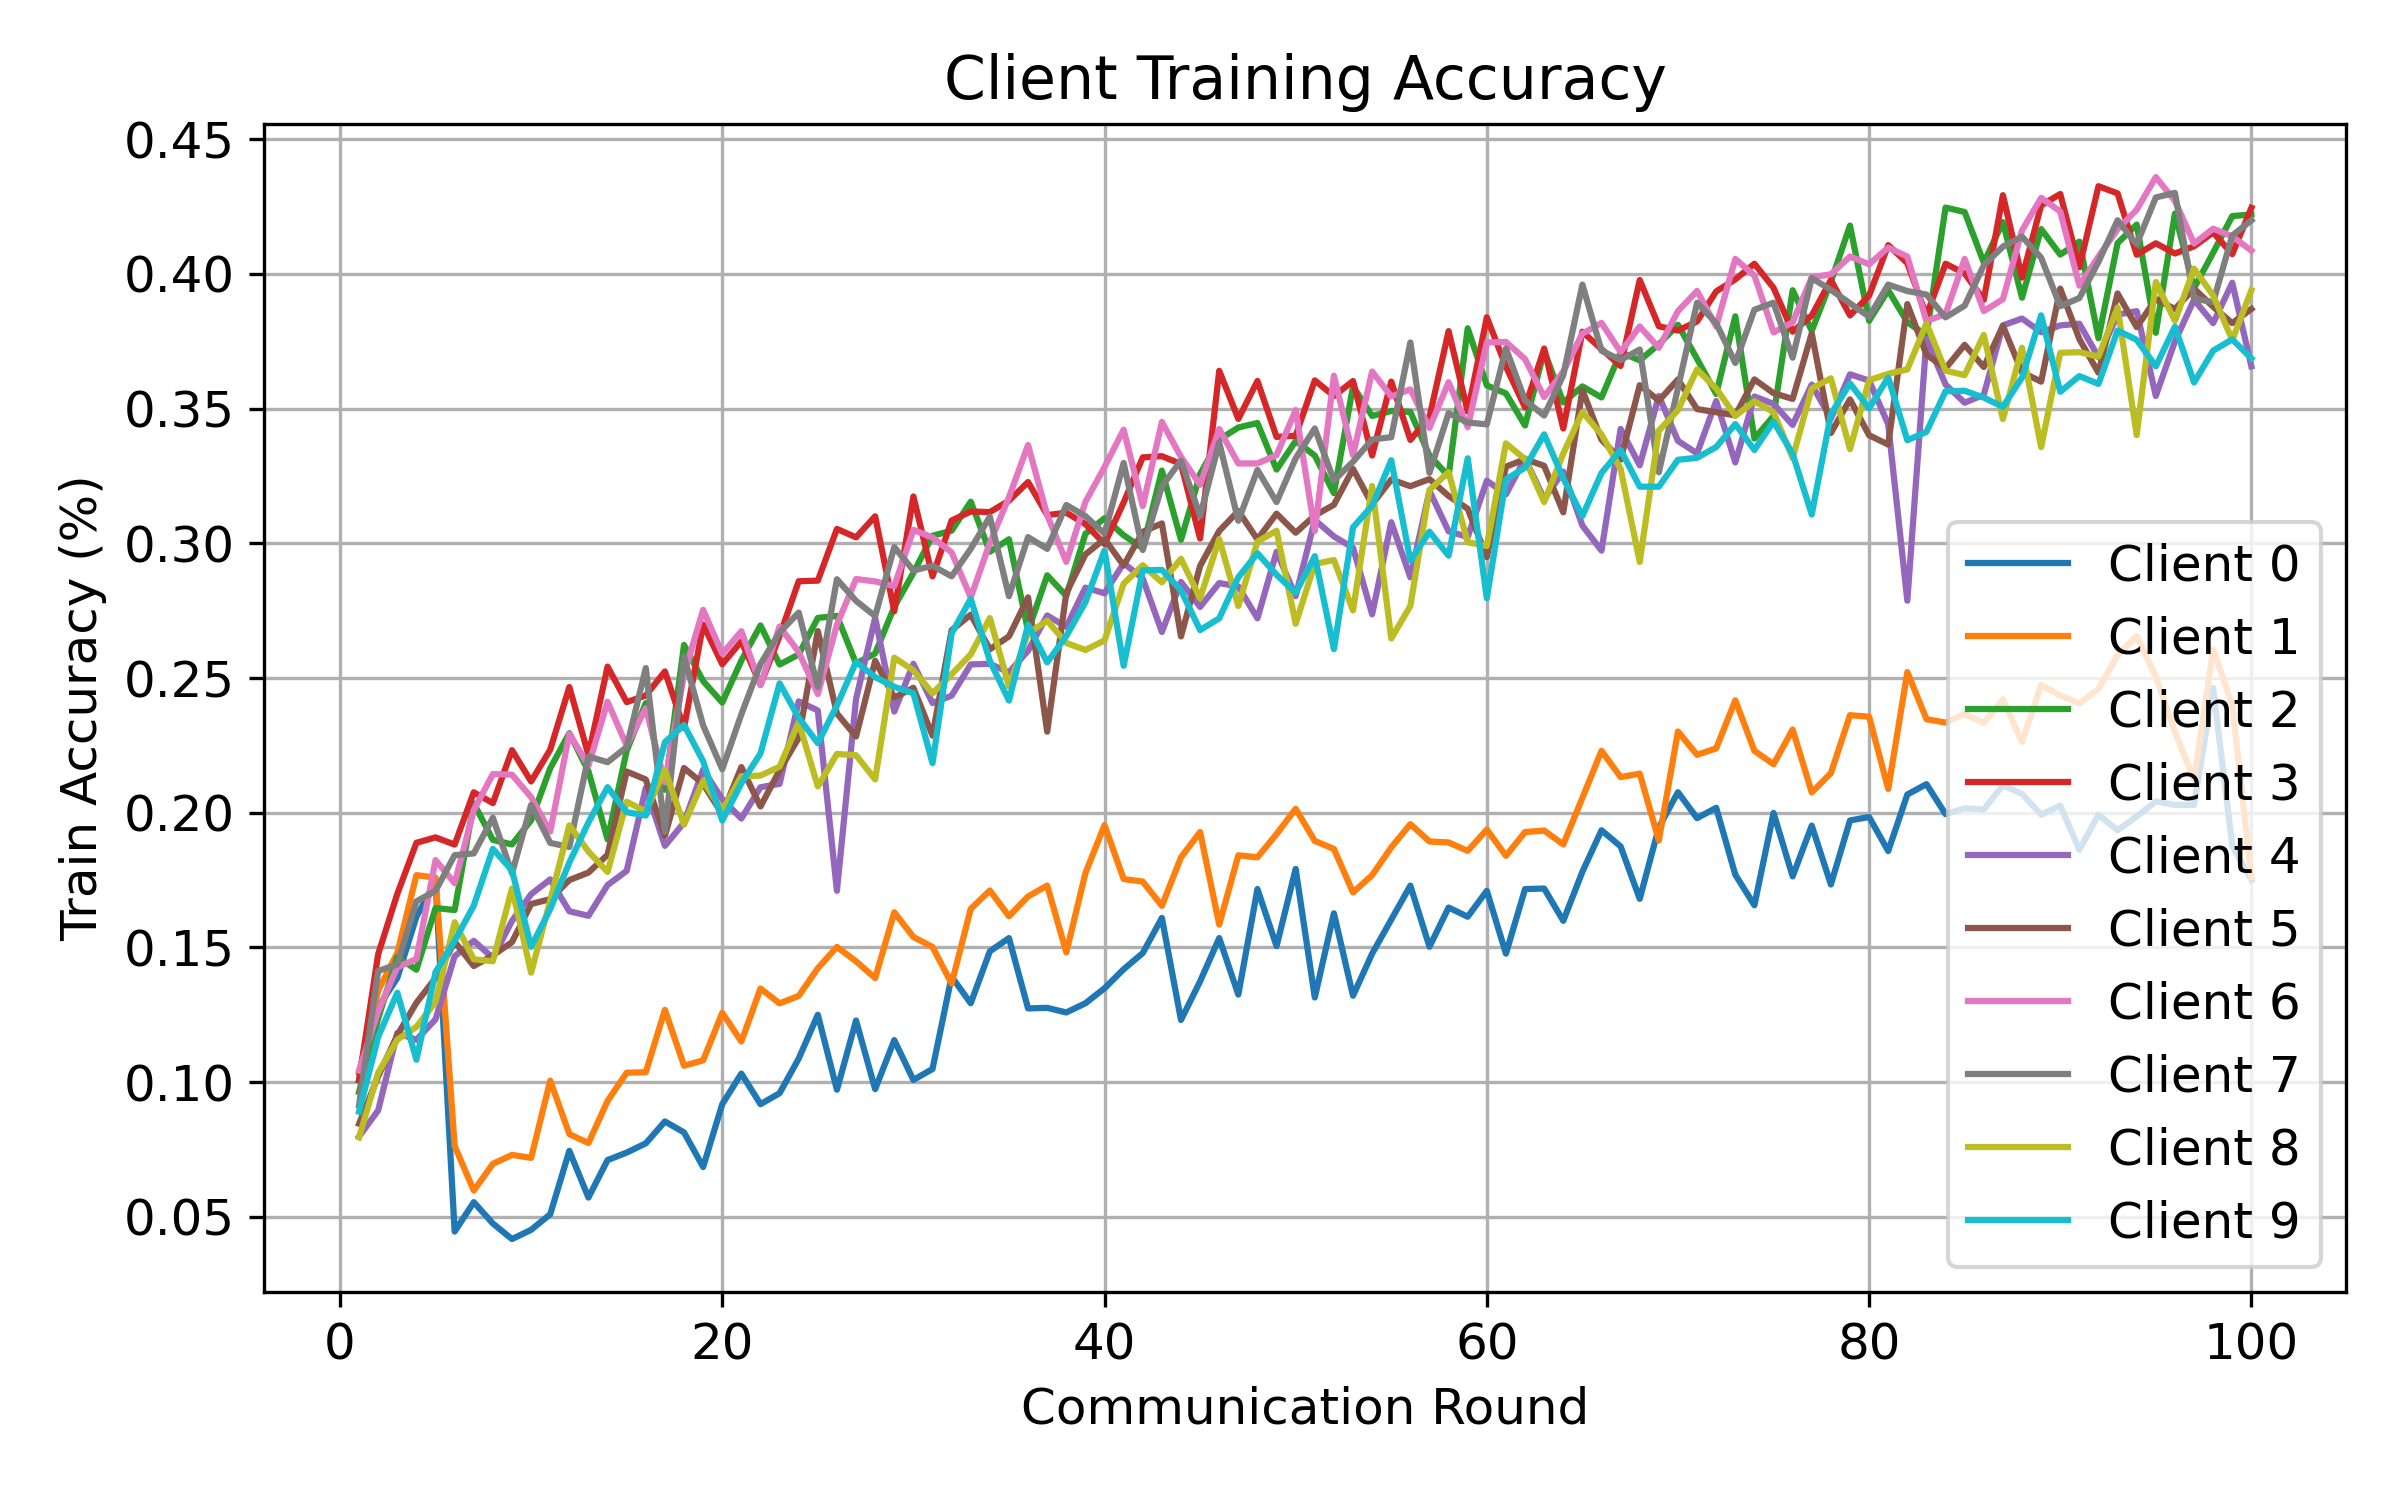

The data file committed next to this chart (first rows):
round, client, attack, seed, alpha, num_byzantine, train_accuracy
1, 0, min_sum, 1, 0.5, 2, 0.1006
1, 1, min_sum, 1, 0.5, 2, 0.1035
1, 2, min_sum, 1, 0.5, 2, 0.09635
1, 3, min_sum, 1, 0.5, 2, 0.1009
1, 4, min_sum, 1, 0.5, 2, 0.07981
1, 5, min_sum, 1, 0.5, 2, 0.08454
1, 6, min_sum, 1, 0.5, 2, 0.1043
1, 7, min_sum, 1, 0.5, 2, 0.09136
1, 8, min_sum, 1, 0.5, 2, 0.07955
1, 9, min_sum, 1, 0.5, 2, 0.08903
2, 0, min_sum, 1, 0.5, 2, 0.1278
2, 1, min_sum, 1, 0.5, 2, 0.134
2, 2, min_sum, 1, 0.5, 2, 0.1237
2, 3, min_sum, 1, 0.5, 2, 0.1475
2, 4, min_sum, 1, 0.5, 2, 0.08953
2, 5, min_sum, 1, 0.5, 2, 0.1021
2, 6, min_sum, 1, 0.5, 2, 0.1263
2, 7, min_sum, 1, 0.5, 2, 0.1413
2, 8, min_sum, 1, 0.5, 2, 0.1035
2, 9, min_sum, 1, 0.5, 2, 0.1168
3, 0, min_sum, 1, 0.5, 2, 0.1387
3, 1, min_sum, 1, 0.5, 2, 0.148
3, 2, min_sum, 1, 0.5, 2, 0.1464
3, 3, min_sum, 1, 0.5, 2, 0.1699
3, 4, min_sum, 1, 0.5, 2, 0.1182
3, 5, min_sum, 1, 0.5, 2, 0.1174
3, 6, min_sum, 1, 0.5, 2, 0.1426
3, 7, min_sum, 1, 0.5, 2, 0.1437
3, 8, min_sum, 1, 0.5, 2, 0.1158
3, 9, min_sum, 1, 0.5, 2, 0.1332
4, 0, min_sum, 1, 0.5, 2, 0.1614
4, 1, min_sum, 1, 0.5, 2, 0.1768
4, 2, min_sum, 1, 0.5, 2, 0.1417
4, 3, min_sum, 1, 0.5, 2, 0.1888
4, 4, min_sum, 1, 0.5, 2, 0.1157
4, 5, min_sum, 1, 0.5, 2, 0.1294
4, 6, min_sum, 1, 0.5, 2, 0.1457
4, 7, min_sum, 1, 0.5, 2, 0.1671
4, 8, min_sum, 1, 0.5, 2, 0.1205
4, 9, min_sum, 1, 0.5, 2, 0.1083
5, 0, min_sum, 1, 0.5, 2, 0.1744
5, 1, min_sum, 1, 0.5, 2, 0.1759
5, 2, min_sum, 1, 0.5, 2, 0.1646
5, 3, min_sum, 1, 0.5, 2, 0.1908
5, 4, min_sum, 1, 0.5, 2, 0.1233
5, 5, min_sum, 1, 0.5, 2, 0.1387
5, 6, min_sum, 1, 0.5, 2, 0.1824
5, 7, min_sum, 1, 0.5, 2, 0.171
5, 8, min_sum, 1, 0.5, 2, 0.1297
5, 9, min_sum, 1, 0.5, 2, 0.1408
6, 0, min_sum, 1, 0.5, 2, 0.04452
6, 1, min_sum, 1, 0.5, 2, 0.07629
6, 2, min_sum, 1, 0.5, 2, 0.1639
6, 3, min_sum, 1, 0.5, 2, 0.1882
6, 4, min_sum, 1, 0.5, 2, 0.1467
6, 5, min_sum, 1, 0.5, 2, 0.1521
6, 6, min_sum, 1, 0.5, 2, 0.1739
6, 7, min_sum, 1, 0.5, 2, 0.1842
6, 8, min_sum, 1, 0.5, 2, 0.1593
6, 9, min_sum, 1, 0.5, 2, 0.1524
... 940 more rows
